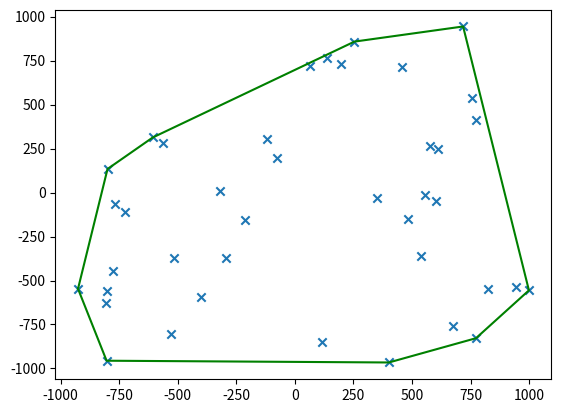

Write the Python code that produced this figure.
#module imports
from random import randint
import matplotlib.pyplot as plt

# sort points lexicographically
def lexicoSort(points):
    return sorted(points, key=lambda k: [k[0], k[1]])

# checks weather points x,y and z make a right turn
def rBend(x, y, z):
    return (((y[0]-x[0])*(z[1]-x[1]))-((z[0]-x[0])*(y[1]-x[1])) < 0)

# computes upper hull
def upperHull(points):
    u = [points[i] for i in range(0,2)]

    for i in range(2, len(points)):
        u.append(points[i])

        while (not rBend(u[len(u)-3], u[len(u)-2], u[len(u)-1])) and len(u) > 2:
            u.remove(u[len(u)-2])

    return u

# computes lower hull
def lowerHull(points):
    l = [points[i] for i in range(0,2)]

    for i in range(2, len(points)):
        l.append(points[i])

        while (rBend(l[len(l)-3], l[len(l)-2], l[len(l)-1])) and len(l) > 2:
            l.remove(l[len(l)-2])

    l.reverse()
    return l

# computes convex hull
def convexHull (points):
    points = lexicoSort(points)
    u = upperHull(points)
    l = lowerHull(points)

    return u + l


# coordinate sampling
points = []

for i in range(0,40):
    a = (randint(-1000, 1000), randint(-1000, 1000))
    points.append(a)

# compute convex hull
convexHull = convexHull(points)

# plot
plt.scatter([i[0] for i in points], [i[1] for i in points], marker='x')
plt.plot([i[0] for i in convexHull], [i[1] for i in convexHull], c="g")
plt.show()

